pico-8 play session: mixed d-pad (fixed 12-tick cycle)

[t = 2 s] mixed d-pad (1.2s cycle ×~1): → ← ↑ ↓ + 🅾/❎ taps, ~2s
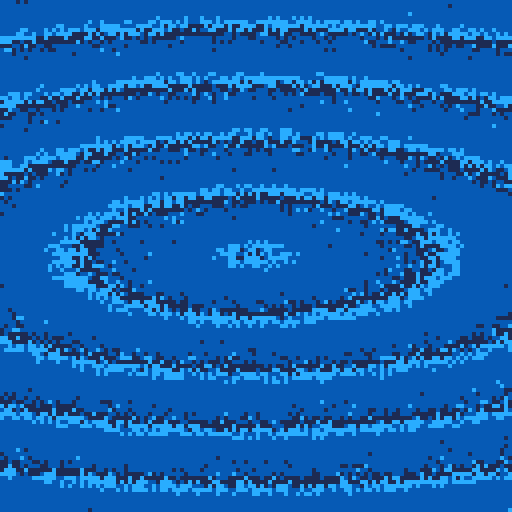
[t = 6 s] mixed d-pad (1.2s cycle ×~5): → ← ↑ ↓ + 🅾/❎ taps, ~6s
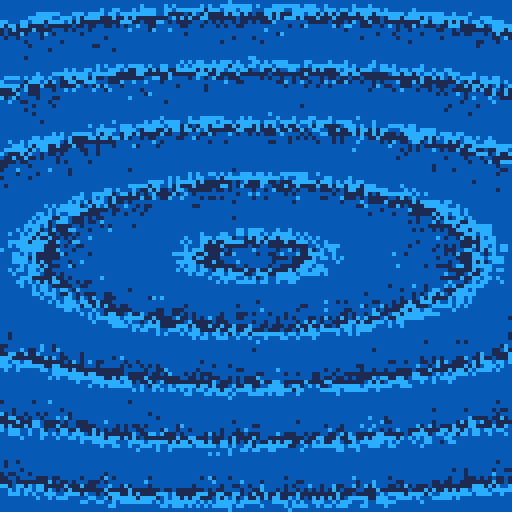
[t = 8 s] mixed d-pad (1.2s cycle ×~6): → ← ↑ ↓ + 🅾/❎ taps, ~8s
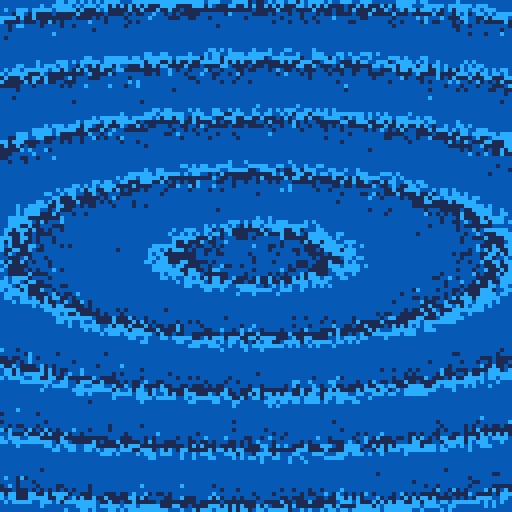

pico-8 cartridge
version 16
__lua__
::_::for i=0,999 do if(i<7)pal(i,({1,12})[1+i]or-4,1)
y=rnd(128)z=y-64x=rnd(128)a=atan2(x-64,z*3)r=z/sin(a)pset(x,y,(r/2-t()*4)%7)end goto _
